Run: headless pygame with SDL's dummy video driver; simulated clock (each Clock.tick advances the game by its frame time, no real sleeping); random seed 0; keys injected as events and as key.get_pressed() state; no mouse input.
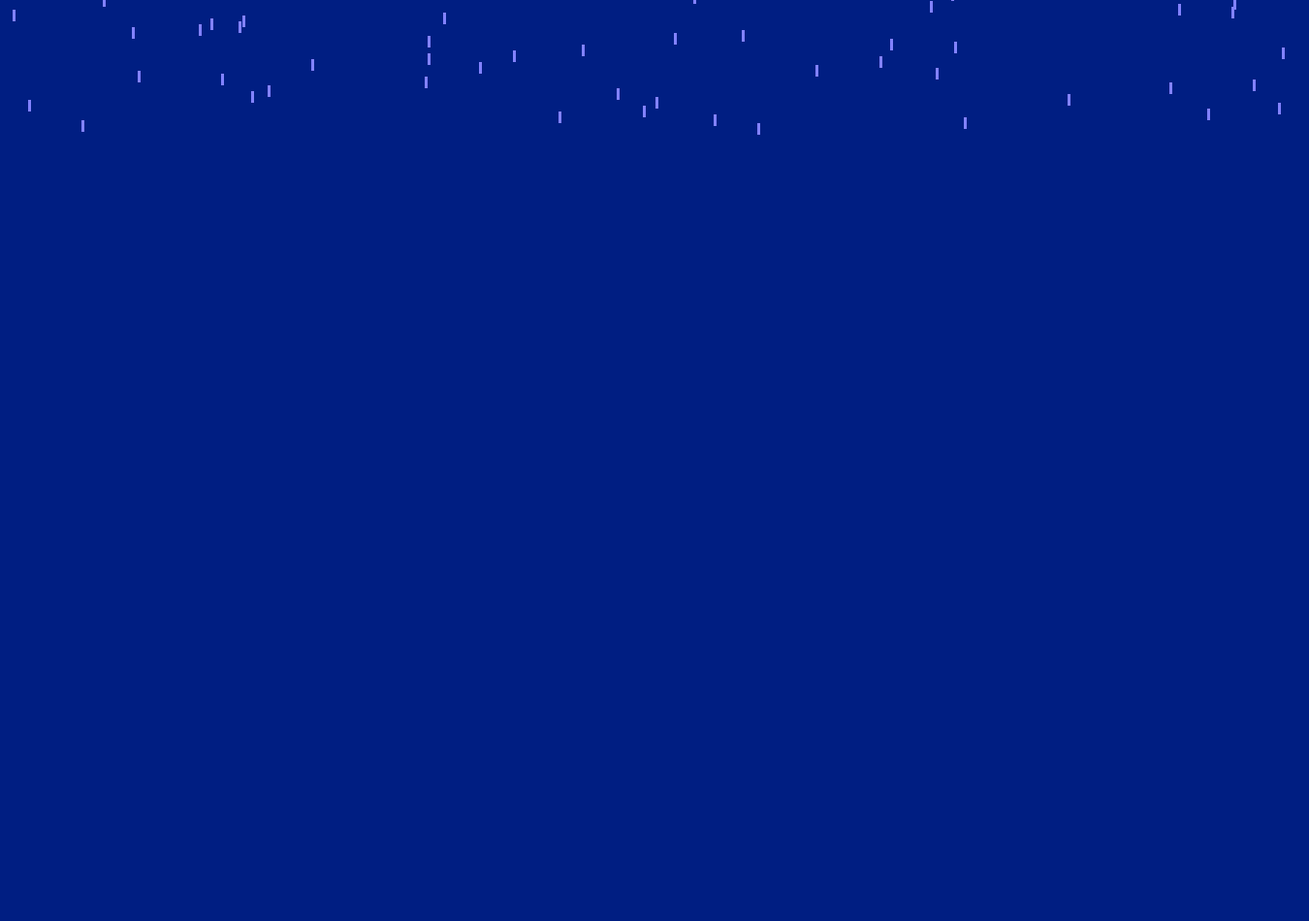
Frame 1 of 4 · flips 1–60 · no input
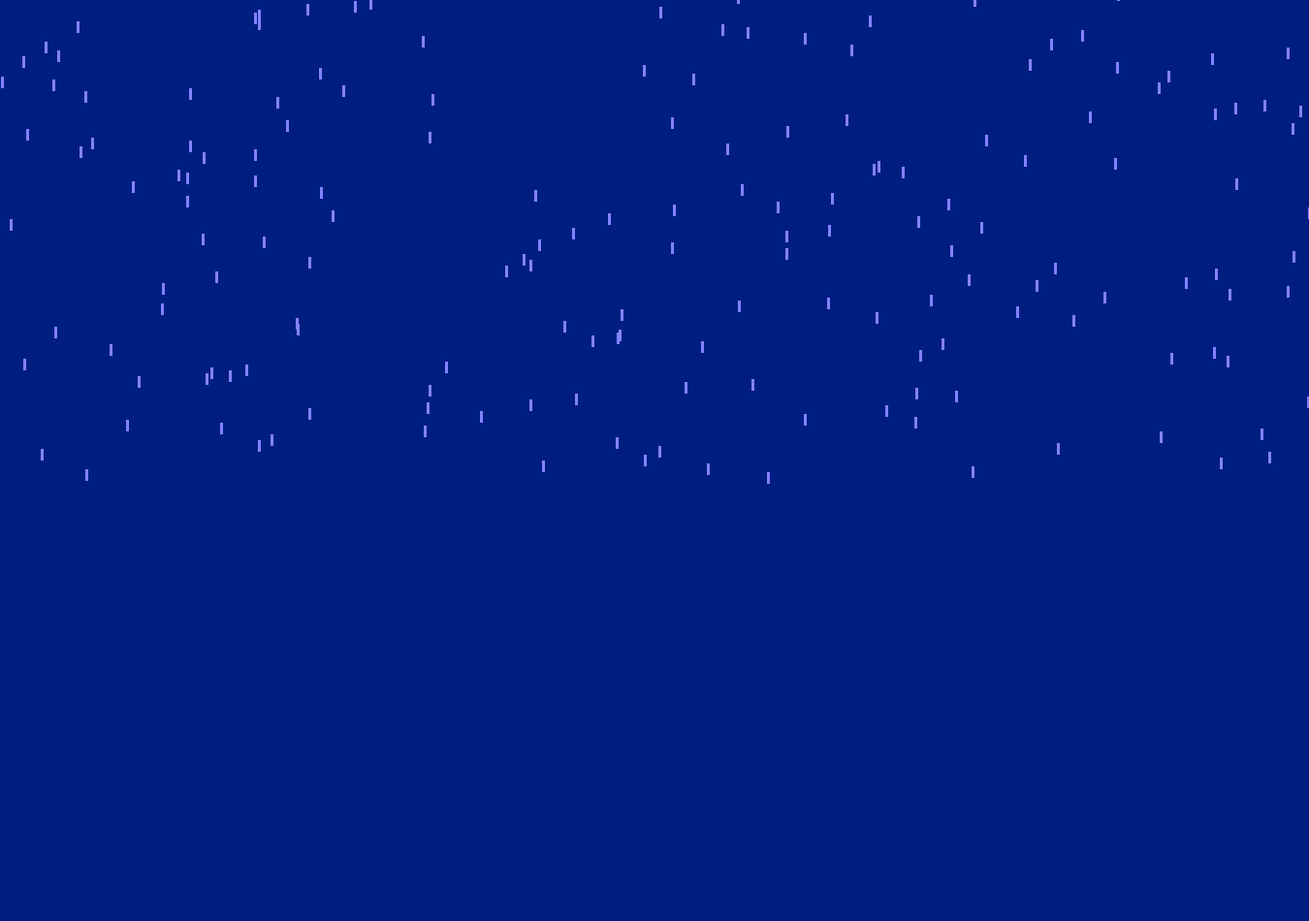
Frame 2 of 4 · flips 61–180 · tapped SPACE, RETURN · held RIGHT (→), D
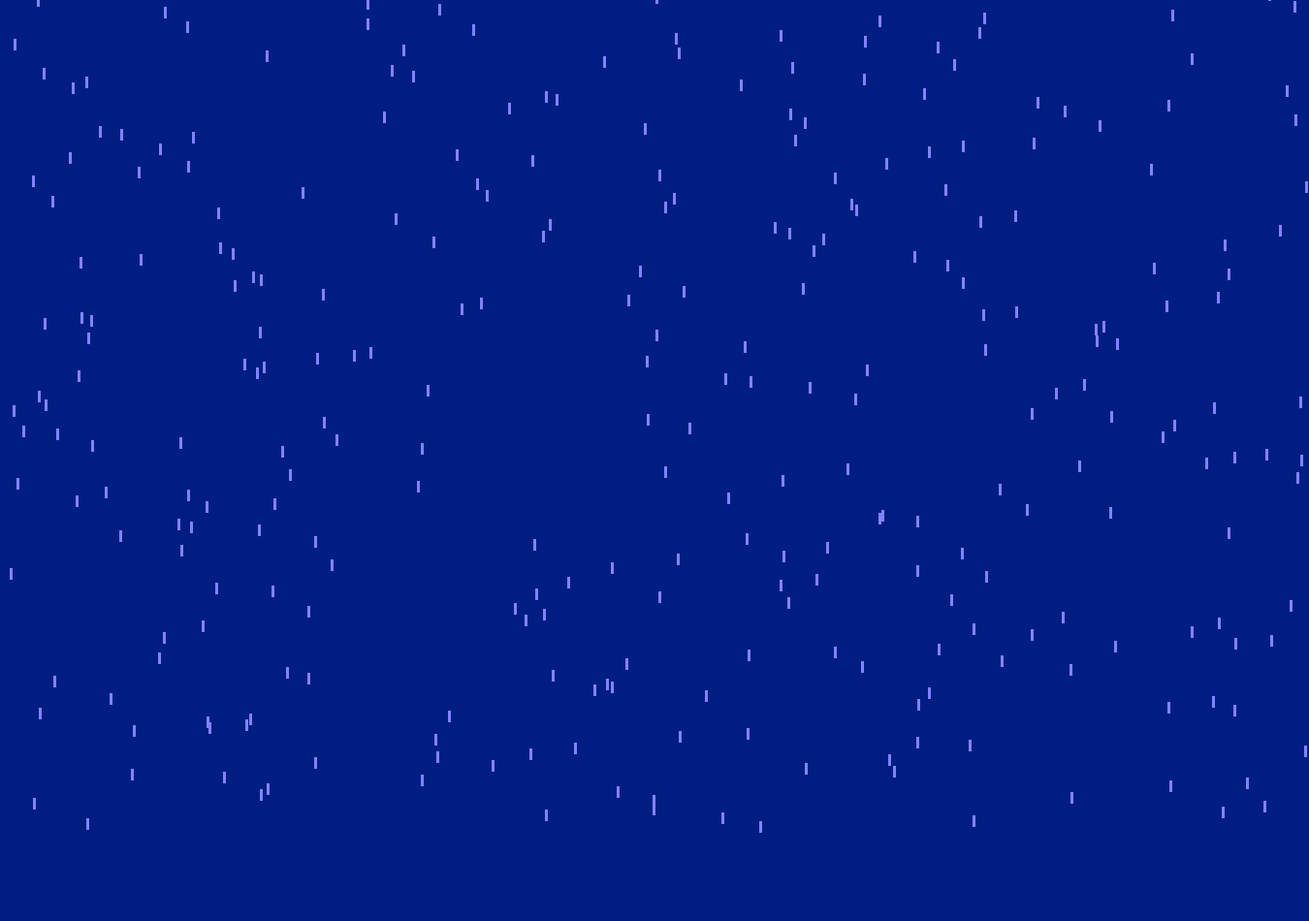
Frame 3 of 4 · flips 181–300 · held DOWN (↓), S
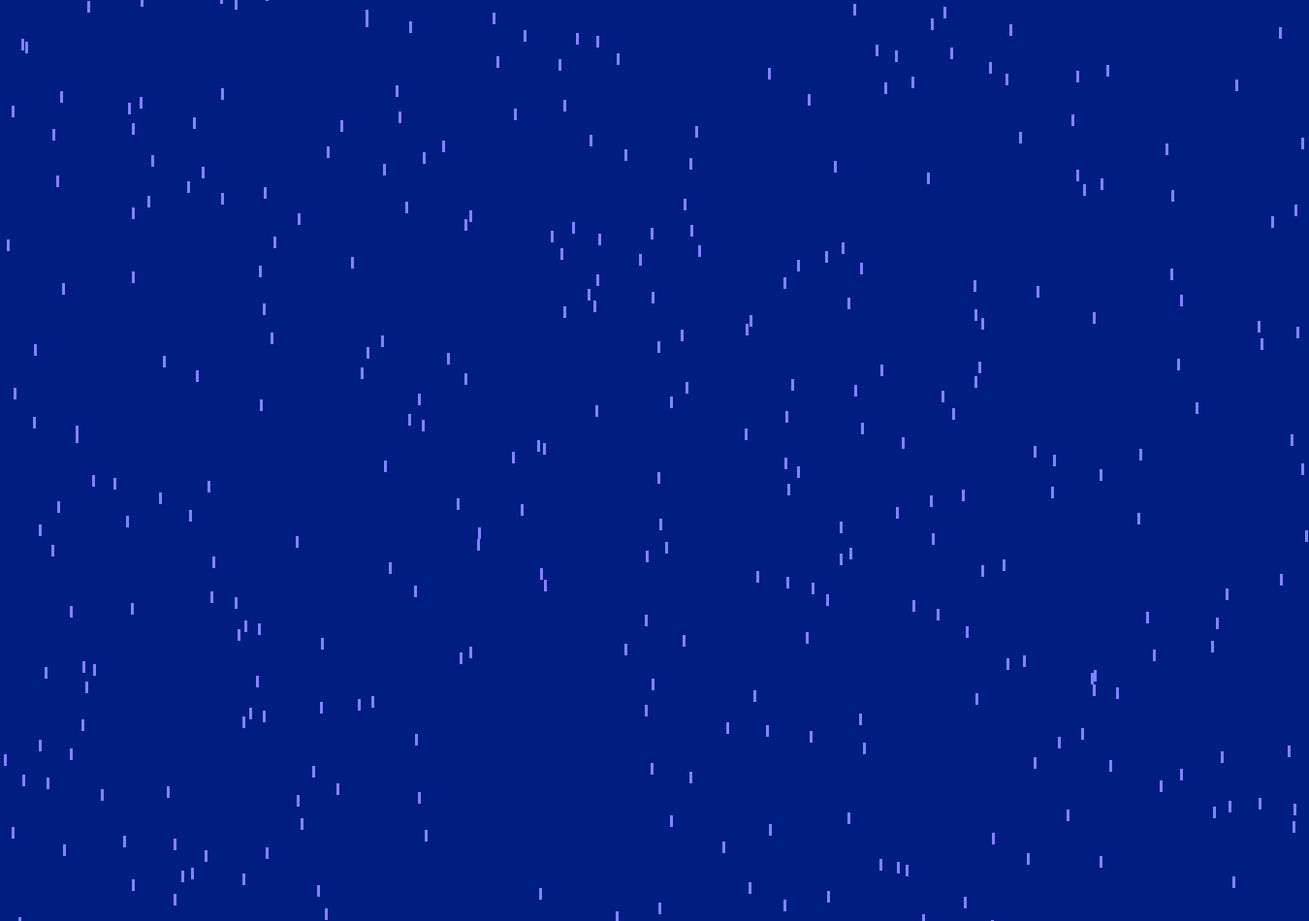
Frame 4 of 4 · flips 301–420 · held LEFT (←), A, UP (↑), W

The pygame program that drew these frames:

import pygame
import sys
from pygame.sprite import Sprite
from random import randint

class Settings:
    def __init__(self):
        #屏幕设置
        self.screen_width=1350
        self.screen_height=950
        self.bg_color=(0,30,130)

        #雨滴设置
        self.raindrop_width=3
        self.raindrop_height=12
        self.raindrop_color=(130,130,255)

        #雨滴下落速度 
        self.raindrop_speed_y=3
        #雨滴左右横移速度
        self.raindrop_speed_x=1

class Raindrop(Sprite):
    def __init__(self,ai_game):
        super().__init__()
        self.screen=ai_game.screen
        self.settings=ai_game.settings
        self.color=self.settings.raindrop_color

        #雨滴位置初始化
        self.rect=pygame.Rect(0,0,self.settings.raindrop_width,
                              self.settings.raindrop_height)
        #在屏幕上方绘制
        self.rect.x=randint(0,self.settings.screen_width)
        self.rect.y=-50

        self.x=float(self.rect.x)
        self.y=float(self.rect.y)
    
    def update(self):
        """更新雨滴位置"""
        self.y+=self.settings.raindrop_speed_y
        self.x+=randint(-self.settings.raindrop_speed_x,
                        self.settings.raindrop_speed_x)
        self.rect.y=self.y
        #配置x保证雨滴不会超出左右边界
        self.rect.x=max(0,min(self.x,self.settings.screen_width))

    def draw_raindrop(self):
        """绘制雨滴"""
        pygame.draw.rect(self.screen,self.color,self.rect)

class Run:
    def __init__(self):
        pygame.init()
        self.clock=pygame.time.Clock()
        self.settings=Settings()

        self.screen=pygame.display.set_mode(
            (self.settings.screen_width,self.settings.screen_height)
        )
        pygame.display.set_caption("Raindrop")

        self.raindrops=pygame.sprite.Group()



    def run_game(self):
        while True:
            for event in pygame.event.get():
                if event.type==pygame.QUIT:
                    pygame.quit()
                    sys.exit()

            self._update_raindrops()
            self._create_raindrops()
            self._update_screen()
            self.clock.tick(60)

    def _update_raindrops(self):
        """更新雨滴位置并删除超过屏幕的雨滴"""
        self.raindrops.update()

        #删除超出屏幕的雨滴
        for raindrop in self.raindrops.sprites():
            if raindrop.rect.top>=self.settings.screen_height:
                self.raindrops.remove(raindrop)

    def _create_raindrops(self):
        """随机生成新的雨滴"""
        new_raindrop=Raindrop(self)
        self.raindrops.add(new_raindrop)

    def _update_screen(self):
        self.screen.fill(self.settings.bg_color)
        for raindrop in self.raindrops.sprites():
            raindrop.draw_raindrop()

        pygame.display.flip()

if __name__ == '__main__':
    ai=Run()
    ai.run_game()
